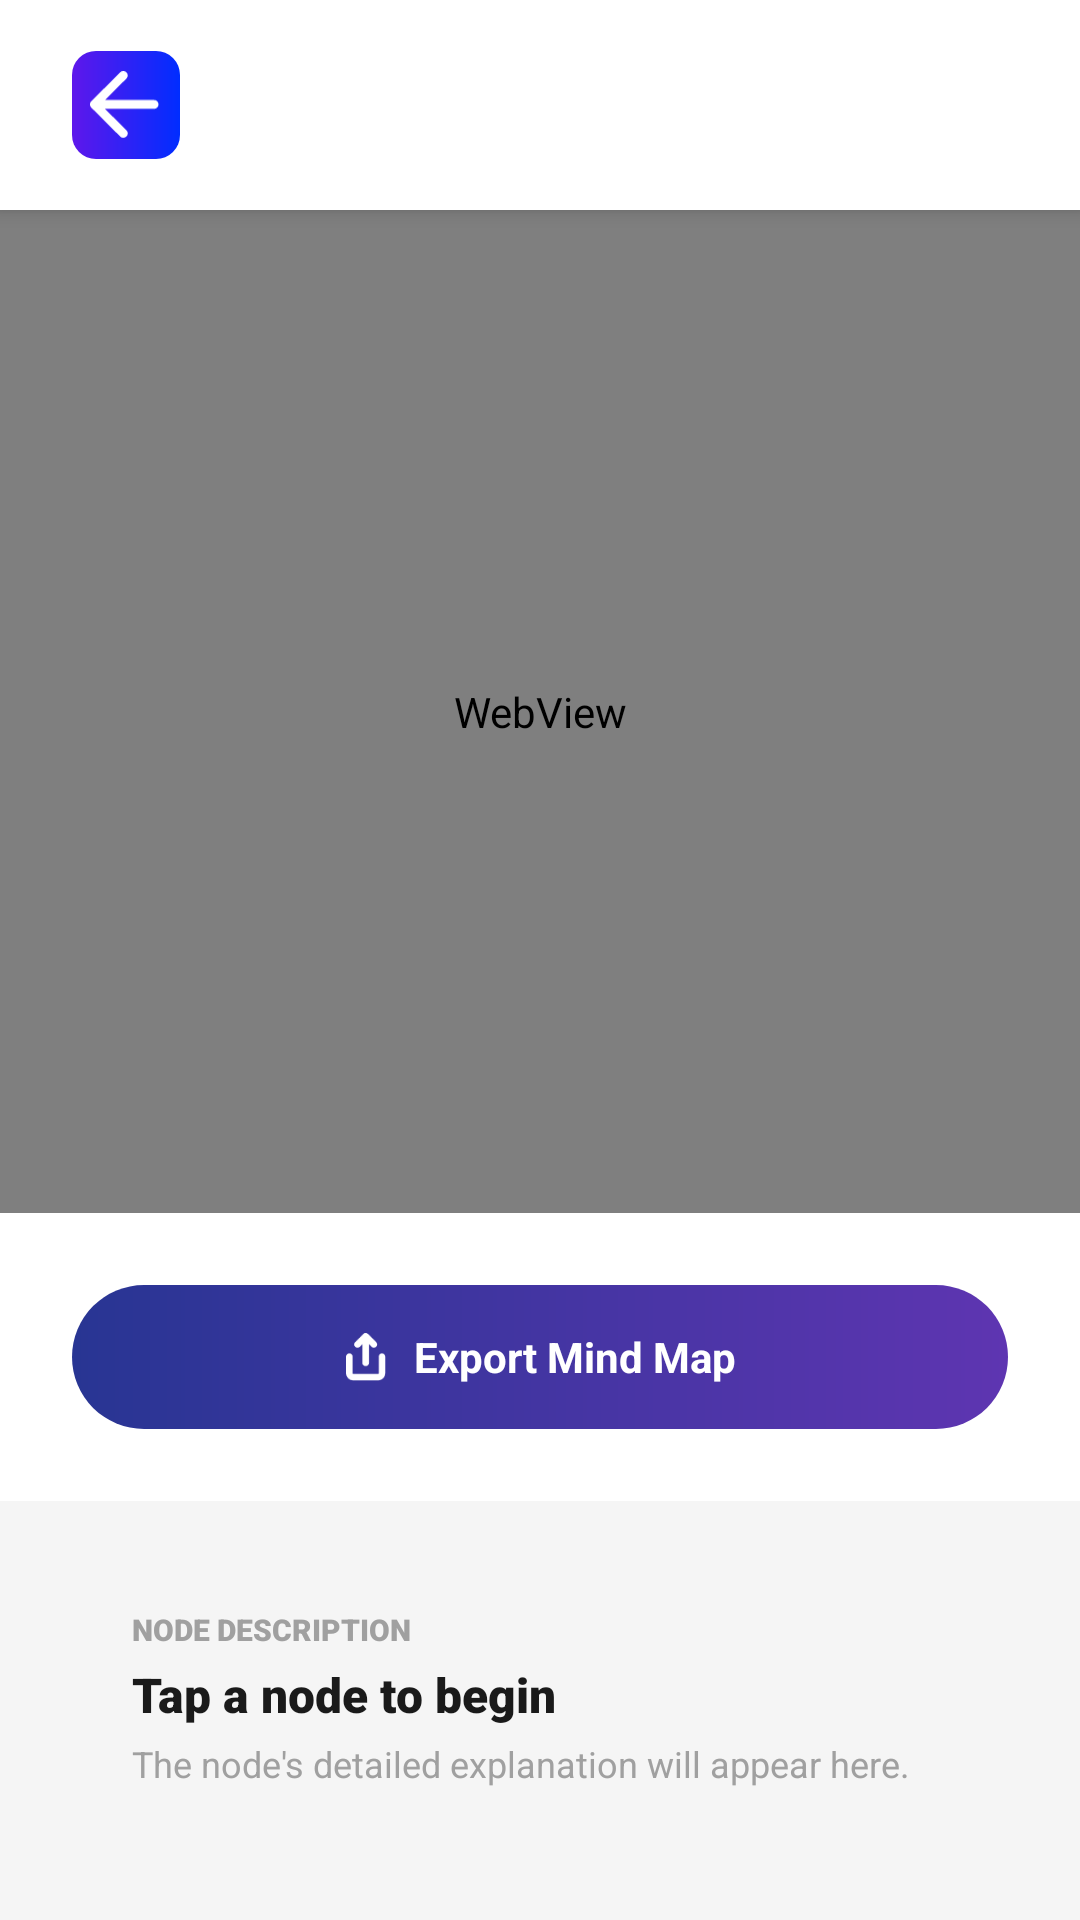

Write the Android layout XML for this screen, with the resource values it uses.
<!-- AndroidManifest.xml: application theme Theme.VizuaLearnFinal -->
<!-- res/layout/activity_mind_map_view.xml -->
<?xml version="1.0" encoding="utf-8"?>
<RelativeLayout xmlns:android="http://schemas.android.com/apk/res/android"
    xmlns:app="http://schemas.android.com/apk/res-auto"
    xmlns:tools="http://schemas.android.com/tools"
    android:layout_width="match_parent"
    android:layout_height="match_parent"
    android:background="#F8F9FA">

    
    <RelativeLayout
        android:id="@+id/relativelayoutStickyHeader"
        android:layout_width="match_parent"
        android:layout_height="70dp"
        android:layout_alignParentTop="true"
        android:background="#FFFFFF"
        android:paddingStart="24dp"
        android:paddingTop="10dp"
        android:paddingEnd="24dp"
        android:paddingBottom="16dp"
        android:elevation="4dp">

        <LinearLayout
            android:layout_width="wrap_content"
            android:layout_height="wrap_content"
            android:layout_alignParentStart="true"
            android:layout_centerVertical="true"
            android:gravity="center_vertical"
            android:orientation="horizontal">

            <ImageView
                android:id="@+id/imageviewBack"
                android:layout_width="36dp"
                android:layout_height="36dp"
                android:background="@drawable/bg_btn_back"
                android:padding="6dp"
                android:src="@drawable/ic_back_arrow"
                app:tint="#FFFFFF" />

            <LinearLayout
                android:layout_width="wrap_content"
                android:layout_height="wrap_content"
                android:layout_marginStart="12dp"
                android:orientation="vertical">

                <TextView
                    android:id="@+id/textviewMapTitle"
                    android:layout_width="wrap_content"
                    android:layout_height="wrap_content"
                    android:fontFamily="sans-serif-black"
                    android:textColor="#1A1A1A"
                    android:textSize="20sp"
                    tools:text="Cardiovascular System" />

                <TextView
                    android:id="@+id/textviewMapSubtitle"
                    android:layout_width="wrap_content"
                    android:layout_height="wrap_content"
                    android:textColor="#A0A0A0"
                    android:textSize="12sp"
                    tools:text="Biology • 8 nodes • AI generated" />
            </LinearLayout>
        </LinearLayout>
    </RelativeLayout>

    
    
    <LinearLayout
        android:layout_width="match_parent"
        android:layout_height="match_parent"
        android:layout_below="@id/relativelayoutStickyHeader"
        android:layout_alignParentBottom="true"
        android:orientation="vertical">

        
        <WebView
            android:id="@+id/webViewCytoscape"
            android:layout_width="match_parent"
            android:layout_height="0dp"
            android:layout_weight="1"
            android:background="#F5F5F5"/>

        
        <LinearLayout
            android:layout_width="match_parent"
            android:layout_height="wrap_content"
            android:background="#FFFFFF"
            android:orientation="vertical"
            android:padding="24dp">

            <LinearLayout
                android:layout_width="match_parent"
                android:layout_height="wrap_content"
                android:orientation="horizontal">

                <LinearLayout
                    android:id="@+id/linearlayoutBtnExport"
                    android:layout_width="match_parent"
                    android:layout_height="48dp"
                    android:background="@drawable/bg_btn_generate_purple"
                    android:gravity="center"
                    android:orientation="horizontal">
                    <ImageView
                        android:layout_width="16dp"
                        android:layout_height="16dp"
                        android:src="@drawable/ic_export"
                        app:tint="#FFFFFF"/>
                    <TextView
                        android:layout_width="wrap_content"
                        android:layout_height="wrap_content"
                        android:layout_marginStart="8dp"
                        android:text="Export Mind Map"
                        android:textColor="#FFFFFF"
                        android:textStyle="bold" />
                </LinearLayout>
            </LinearLayout>
        </LinearLayout>

        
        <LinearLayout
            android:layout_width="match_parent"
            android:layout_height="wrap_content"
            android:background="#F5F5F5"
            android:paddingStart="24dp"
            android:paddingTop="16dp"
            android:paddingEnd="24dp"
            android:paddingBottom="24dp">

            <LinearLayout
                android:id="@+id/linearlayoutNodeDetails"
                android:layout_width="match_parent"
                android:layout_height="wrap_content"
                android:background="@drawable/bg_rounded_card"
                android:orientation="vertical"
                android:padding="20dp">

                <TextView
                    android:layout_width="wrap_content"
                    android:layout_height="wrap_content"
                    android:text="NODE DESCRIPTION"
                    android:textColor="#A0A0A0"
                    android:textSize="10sp"
                    android:fontFamily="sans-serif-black" />

                <TextView
                    android:id="@+id/textviewNodeTitle"
                    android:layout_width="wrap_content"
                    android:layout_height="wrap_content"
                    android:layout_marginTop="4dp"
                    android:text="Tap a node to begin"
                    android:textColor="#1A1A1A"
                    android:textSize="16sp"
                    android:fontFamily="sans-serif-black" />

                <TextView
                    android:id="@+id/textviewNodeDesc"
                    android:layout_width="wrap_content"
                    android:layout_height="wrap_content"
                    android:layout_marginTop="4dp"
                    android:text="The node's detailed explanation will appear here."
                    android:textColor="#A0A0A0"
                    android:textSize="12sp" />
            </LinearLayout>
        </LinearLayout>
    </LinearLayout>
</RelativeLayout>
<!-- resources referenced by this layout -->
<resources>
  <!-- drawable bg_btn_back (drawable) -->
  <?xml version="1.0" encoding="utf-8"?>
  <shape xmlns:android="http://schemas.android.com/apk/res/android"
      android:shape="rectangle">
      <gradient
          android:angle="0"
          android:startColor="#5E17EB"
          android:endColor="#002DFF"
          android:type="linear" />
      <corners android:radius="8dp" />
  </shape>
  <!-- drawable bg_btn_generate_purple (drawable) -->
  <?xml version="1.0" encoding="utf-8"?>
  <shape xmlns:android="http://schemas.android.com/apk/res/android" android:shape="rectangle">
      <gradient android:angle="0" android:startColor="#283593" android:endColor="#5E35B1" android:type="linear" />
      <corners android:radius="100dp" />
  </shape>
  <!-- drawable ic_back_arrow (drawable) -->
  <vector xmlns:android="http://schemas.android.com/apk/res/android"
      android:width="17dp"
      android:height="16dp"
      android:viewportWidth="17"
      android:viewportHeight="16">
    <path
        android:pathData="M3.53,8.905L8.619,13.994C8.827,14.202 8.926,14.444 8.918,14.721C8.91,14.998 8.801,15.241 8.593,15.448C8.385,15.639 8.143,15.738 7.866,15.747C7.589,15.756 7.347,15.657 7.139,15.448L0.285,8.594C0.181,8.49 0.107,8.378 0.063,8.256C0.02,8.135 -0.001,8.005 0,7.867C0.001,7.728 0.023,7.599 0.065,7.477C0.108,7.356 0.181,7.244 0.286,7.14L7.14,0.286C7.33,0.095 7.569,0 7.855,0C8.14,0 8.387,0.095 8.594,0.286C8.802,0.493 8.906,0.74 8.906,1.026C8.906,1.312 8.802,1.559 8.594,1.766L3.53,6.828H15.136C15.43,6.828 15.677,6.928 15.876,7.127C16.076,7.327 16.175,7.573 16.174,7.867C16.174,8.16 16.074,8.407 15.875,8.607C15.677,8.807 15.43,8.907 15.136,8.905H3.53Z"
        android:fillColor="#ffffff"/>
  </vector>
  <!-- drawable ic_export: png bitmap (drawable, 650 bytes) -->
  <style name="Theme.VizuaLearnFinal" parent="Base.Theme.VizuaLearnFinal" />
  <style name="Base.Theme.VizuaLearnFinal" parent="Theme.Material3.Light.NoActionBar">
          
      </style>
</resources>
